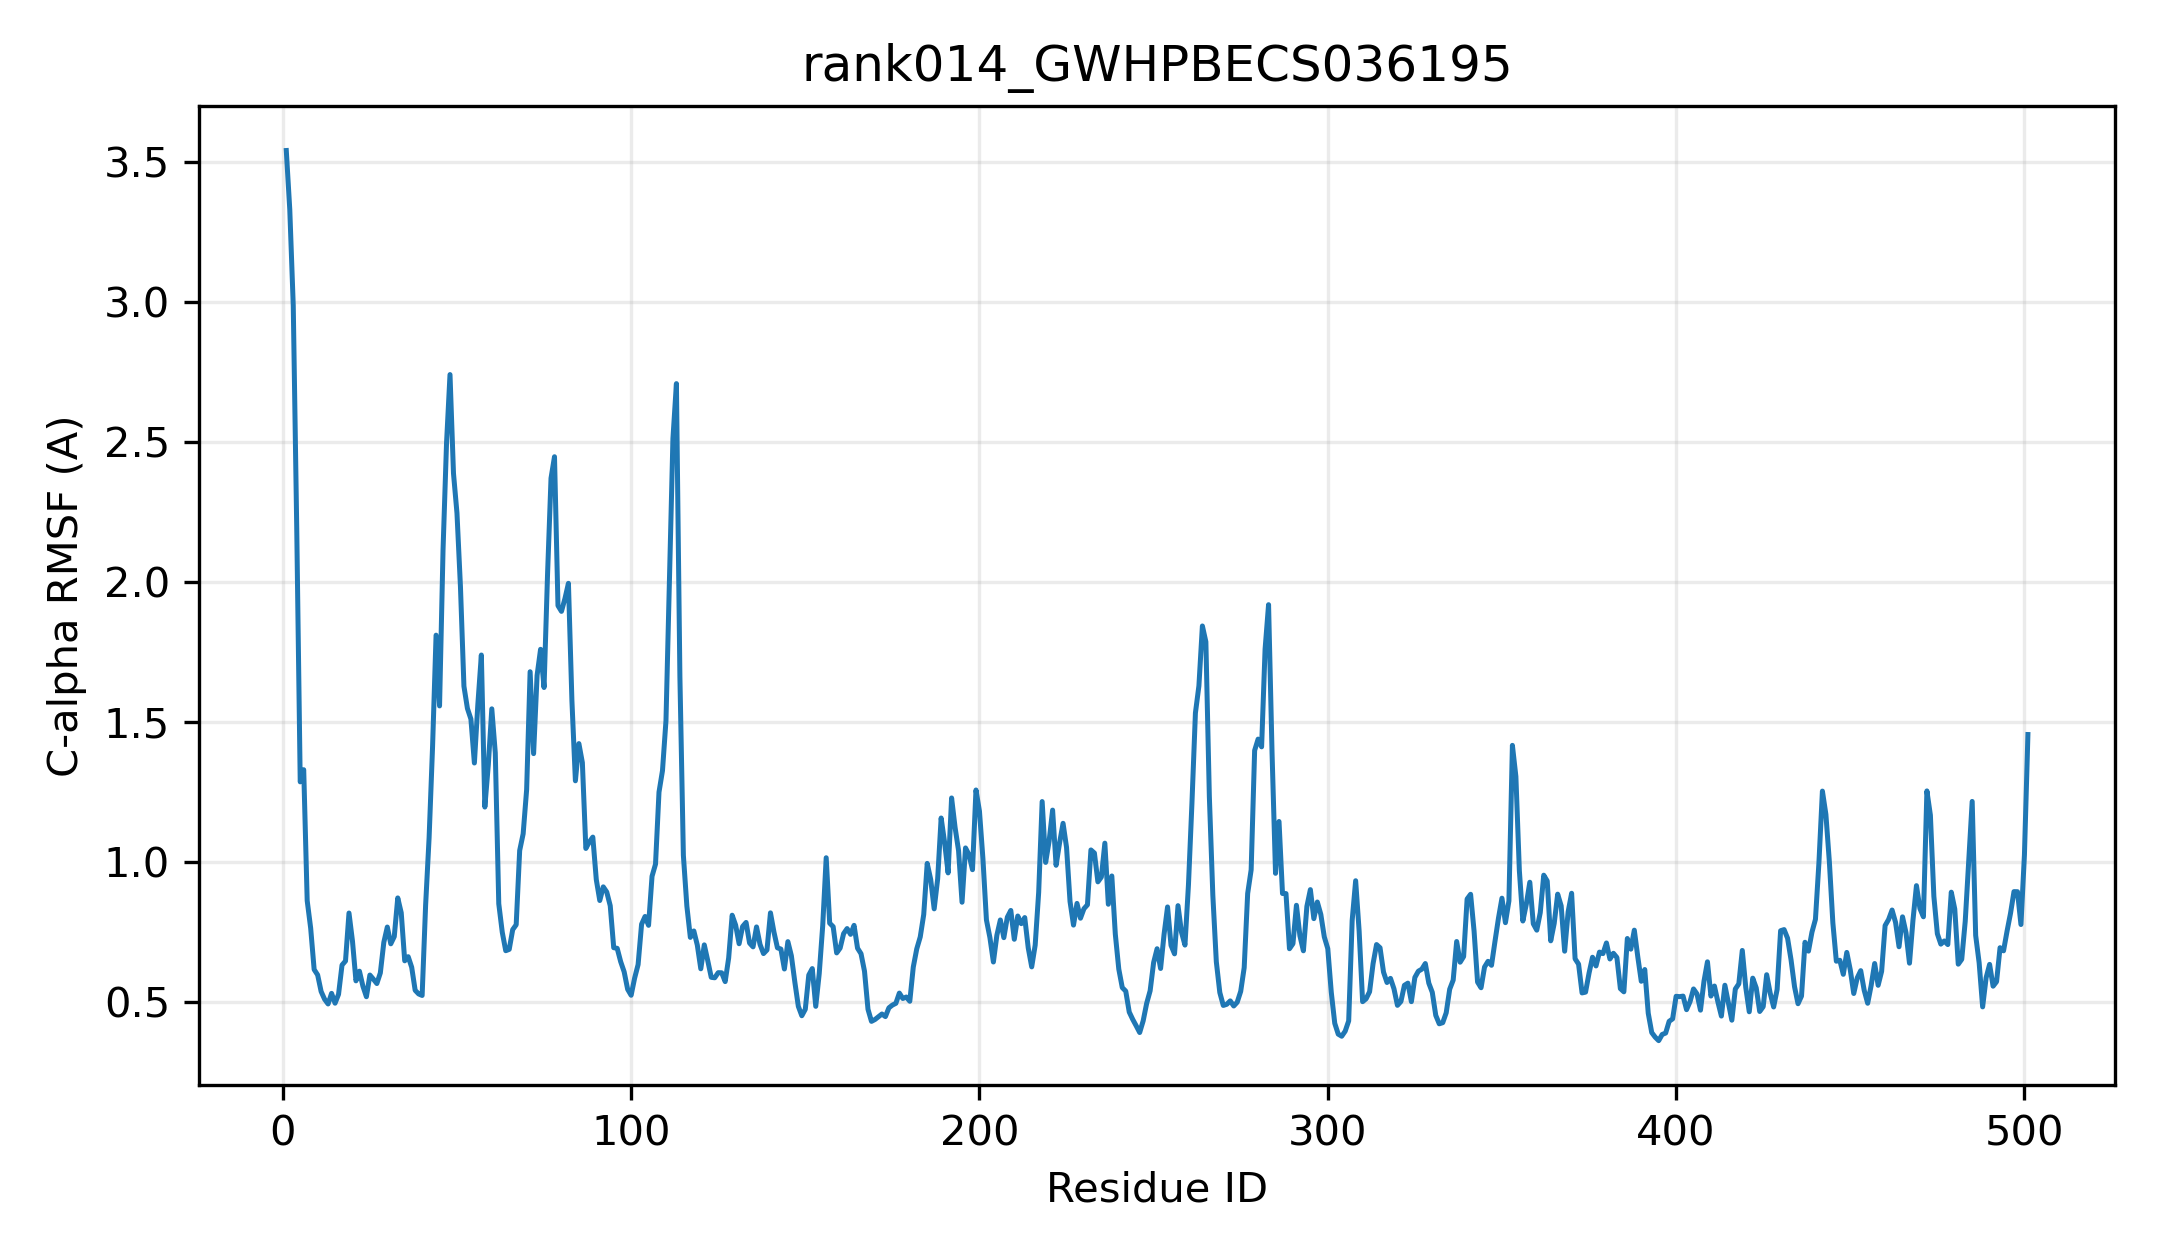

The file beside this chart, header and first rows:
resid, resname, ca_rmsf_A
1, MET, 3.541
2, GLY, 3.33
3, GLU, 2.987
4, VAL, 2.192
5, PRO, 1.287
6, GLN, 1.33
7, THR, 0.8631
8, PRO, 0.7647
9, HIS, 0.6171
10, ILE, 0.5979
11, VAL, 0.5388
12, ILE, 0.511
13, LEU, 0.4942
14, PRO, 0.532
15, SER, 0.4968
16, PRO, 0.5286
17, GLY, 0.6331
18, MET, 0.6475
19, GLY, 0.8188
20, HIS, 0.7187
21, LEU, 0.5767
22, ILE, 0.6112
23, PRO, 0.5575
24, LEU, 0.52
25, LEU, 0.5975
26, GLU, 0.5827
27, PHE, 0.567
28, ALA, 0.6051
29, LYS, 0.7141
30, ARG, 0.7688
31, LEU, 0.7089
32, THR, 0.7348
33, SER, 0.8728
34, ASP, 0.8196
35, PHE, 0.6481
36, SER, 0.6629
37, PHE, 0.6252
38, THR, 0.5429
39, PHE, 0.53
40, THR, 0.5246
41, ILE, 0.8471
42, PRO, 1.088
43, SER, 1.415
44, ASP, 1.811
45, GLY, 1.558
46, PRO, 2.115
47, PRO, 2.495
48, SER, 2.741
49, LYS, 2.388
50, ALA, 2.247
51, GLN, 1.984
52, LYS, 1.628
53, SER, 1.549
54, VAL, 1.511
55, LEU, 1.354
56, ASP, 1.565
57, SER, 1.74
58, LEU, 1.197
59, PRO, 1.348
60, SER, 1.548
... 441 more rows
